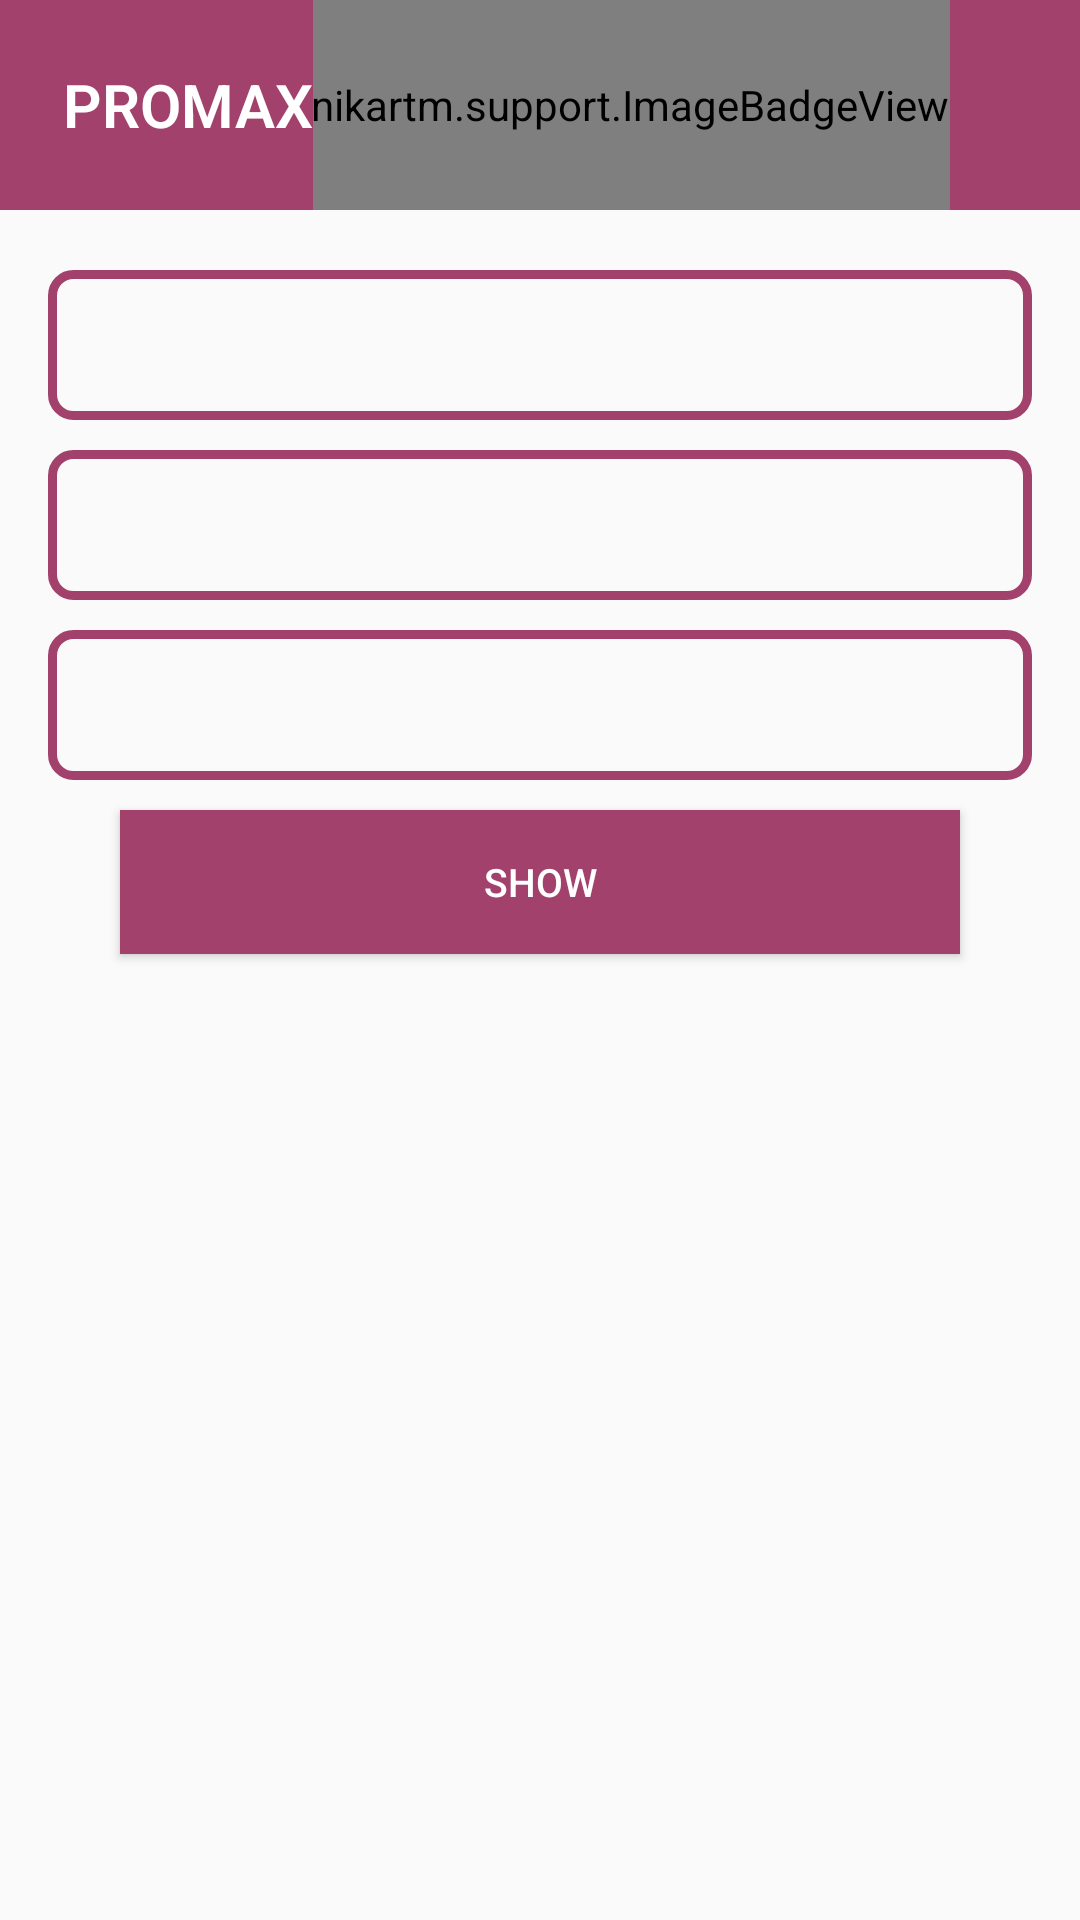

This screen was rendered from an Android layout file. Write that file and the resources it references.
<!-- AndroidManifest.xml: application theme Theme.Page1 -->
<!-- res/layout/activity_product_manual.xml -->
<?xml version="1.0" encoding="utf-8"?>
<RelativeLayout xmlns:android="http://schemas.android.com/apk/res/android"
    xmlns:app="http://schemas.android.com/apk/res-auto"
    xmlns:tools="http://schemas.android.com/tools"
    android:layout_width="match_parent"
    android:layout_height="match_parent"
    tools:context=".MainActivity">


    <include layout="@layout/toolbar_layout"
        android:id="@+id/toolbar_layout2"
        android:layout_width="match_parent"
        android:layout_height="wrap_content"/>

    <Spinner

        android:layout_below="@id/toolbar_layout2"
        android:id="@+id/spinner_cat"
        android:layout_width="match_parent"
        android:layout_height="50dp"
        android:layout_marginStart="16dp"
        android:layout_marginLeft="16dp"
        android:background="@drawable/btn_bg2"
        android:layout_marginTop="20dp"
        android:layout_marginEnd="16dp"
        android:layout_marginRight="16dp"
        app:layout_constraintEnd_toEndOf="parent"
        app:layout_constraintStart_toStartOf="parent"
        app:layout_constraintTop_toTopOf="parent" />

    <Spinner
        android:layout_below="@+id/spinner_cat"
        android:id="@+id/spinner_sub"
        android:layout_width="match_parent"
        android:layout_height="50dp"
        android:layout_marginStart="16dp"
        android:layout_marginLeft="16dp"
        android:background="@drawable/btn_bg2"
        android:layout_marginTop="10dp"
        android:layout_marginEnd="16dp"
        android:layout_marginRight="16dp"
        app:layout_constraintEnd_toEndOf="parent"
        app:layout_constraintStart_toStartOf="parent"
        app:layout_constraintTop_toTopOf="parent" />


    <Spinner
        android:layout_below="@+id/spinner_sub"
        android:id="@+id/spinner_model"
        android:layout_width="match_parent"
        android:layout_height="50dp"
        android:layout_marginStart="16dp"
        android:layout_marginLeft="16dp"
        android:background="@drawable/btn_bg2"
        android:layout_marginTop="10dp"
        android:layout_marginEnd="16dp"
        android:layout_marginRight="16dp"
        app:layout_constraintEnd_toEndOf="parent"
        app:layout_constraintStart_toStartOf="parent"
        app:layout_constraintTop_toTopOf="parent" />

    <Button
        android:id="@+id/show"
        android:layout_below="@id/spinner_model"
        android:layout_width="match_parent"
        android:layout_height="wrap_content"
        android:layout_marginStart="40dp"
        android:layout_marginEnd="40dp"
        android:text="Show"
        android:textSize="13sp"
        android:background="@color/UIBlue2"
        android:layout_marginTop="10dp"
        android:textColor="@color/white"/>


    <androidx.recyclerview.widget.RecyclerView
        android:id="@+id/recycler_manual"
        android:layout_width="match_parent"
        android:layout_height="match_parent"
        android:layout_below="@id/show"
        android:layout_marginTop="10dp" />

</RelativeLayout>
<!-- res/layout/toolbar_layout.xml (included above) -->
<?xml version="1.0" encoding="utf-8"?>
<LinearLayout xmlns:android="http://schemas.android.com/apk/res/android"
    android:layout_width="match_parent"
    android:layout_height="wrap_content"
    xmlns:app="http://schemas.android.com/apk/res-auto">

    <androidx.appcompat.widget.Toolbar
        android:id="@+id/toolbar"
        android:minHeight="?attr/actionBarSize"
        android:layout_width="match_parent"
        android:layout_height="wrap_content"
        app:titleTextColor="@android:color/white"
        android:background="?attr/colorPrimary">

        <LinearLayout
            android:layout_width="wrap_content"
            android:layout_height="wrap_content"
            android:gravity="start"
            android:orientation="horizontal"
            android:layout_weight=".40"
            android:layout_marginTop="15dp">


            <TextView
                android:id="@+id/action_bar_back"
                android:layout_width="match_parent"
                android:layout_height="wrap_content"
                android:layout_gravity="start"
                android:text="PROMAX"
                android:textAlignment="textStart"
                android:textColor="@color/white"
                android:layout_marginLeft="5dp"
                android:textStyle="bold"
                android:textSize="20dp"
                android:fontFamily="sans-serif-light" />

        </LinearLayout>

        <LinearLayout
            android:layout_width="wrap_content"
            android:layout_height="wrap_content"
            android:layout_gravity="end"
            android:gravity="center"
            android:layout_marginEnd="10dp"
           >
            <ru.nikartm.support.ImageBadgeView
                android:id="@+id/ibv_icon2"
                android:layout_width="wrap_content"
                android:layout_height="70dp"
                android:src="@drawable/ic_baseline_notifications_24"
                app:ibv_badgeColor="#00ACC1"
                app:ibv_badgeLimitValue="false"
                app:ibv_badgeTextColor="#ffffff"
                app:ibv_fixedBadgeRadius="9dp"
                />

            <ru.nikartm.support.ImageBadgeView
                android:id="@+id/ibv_icon3"
                android:layout_width="wrap_content"
                android:layout_height="60dp"
                android:layout_marginLeft="25dp"
                android:src="@drawable/home"
                app:ibv_badgeColor="#00ACC1"
                app:ibv_badgeLimitValue="false"
                app:ibv_badgeTextColor="#ffffff"
                app:ibv_fixedBadgeRadius="9dp"
                />
            <ru.nikartm.support.ImageBadgeView
                android:id="@+id/logout"
                android:layout_width="wrap_content"
                android:layout_height="60dp"
                android:layout_marginLeft="25dp"
                android:src="@drawable/ic_baseline_exit_to_app_24"
                app:ibv_badgeColor="#00ACC1"
                app:ibv_badgeLimitValue="false"
                app:ibv_badgeTextColor="#ffffff"
                app:ibv_fixedBadgeRadius="9dp"
                />


        </LinearLayout>

    </androidx.appcompat.widget.Toolbar>
</LinearLayout>
<!-- resources referenced by this layout -->
<resources>
  <color name="UIBlue2">#A2416B</color>
      A2416B
  <color name="white">#FFFFFFFF</color>
  <!-- drawable btn_bg2 (drawable) -->
  <?xml version="1.0" encoding="utf-8"?>
  <shape xmlns:android="http://schemas.android.com/apk/res/android"
      android:shape="rectangle">
      <corners android:radius="7dp"/>
      <stroke android:color="@color/UIBlue2"
          android:width="3dp"/>
  
  </shape>
  <!-- drawable home (drawable) -->
  <vector android:height="24dp" android:tint="#FDFAFA"
      android:viewportHeight="24" android:viewportWidth="24"
      android:width="24dp" xmlns:android="http://schemas.android.com/apk/res/android">
      <path android:fillColor="@android:color/white" android:pathData="M4,10h3v7h-3z"/>
      <path android:fillColor="@android:color/white" android:pathData="M10.5,10h3v7h-3z"/>
      <path android:fillColor="@android:color/white" android:pathData="M2,19h20v3h-20z"/>
      <path android:fillColor="@android:color/white" android:pathData="M17,10h3v7h-3z"/>
      <path android:fillColor="@android:color/white" android:pathData="M12,1l-10,5l0,2l20,0l0,-2z"/>
  </vector>
  <!-- drawable ic_baseline_exit_to_app_24 (drawable) -->
  <vector android:height="24dp" android:tint="#FDFAFA"
      android:viewportHeight="24" android:viewportWidth="24"
      android:width="24dp" xmlns:android="http://schemas.android.com/apk/res/android">
      <path android:fillColor="@android:color/white" android:pathData="M10.09,15.59L11.5,17l5,-5 -5,-5 -1.41,1.41L12.67,11H3v2h9.67l-2.58,2.59zM19,3H5c-1.11,0 -2,0.9 -2,2v4h2V5h14v14H5v-4H3v4c0,1.1 0.89,2 2,2h14c1.1,0 2,-0.9 2,-2V5c0,-1.1 -0.9,-2 -2,-2z"/>
  </vector>
  <style name="Theme.Page1" parent="Theme.AppCompat.Light.NoActionBar">
          
          <item name="windowActionBar">false</item>
          <item name="windowNoTitle">true</item>
          <item name="colorPrimary">@color/purple_500</item>
          <item name="colorPrimaryVariant">@color/purple_700</item>
          <item name="colorOnPrimary">@color/white</item>
          
          <item name="colorSecondary">@color/teal_200</item>
          <item name="colorSecondaryVariant">@color/teal_700</item>
          <item name="colorOnSecondary">@color/black</item>
          
          <item name="android:statusBarColor" tools:targetApi="l">?attr/colorPrimaryVariant</item>
          
      </style>
  <color name="purple_500">#A2416B</color>
  <color name="purple_700">#852747</color>
  <color name="teal_200">#FF03DAC5</color>
  <color name="teal_700">#FF018786</color>
  <color name="black">#FF000000</color>
</resources>
